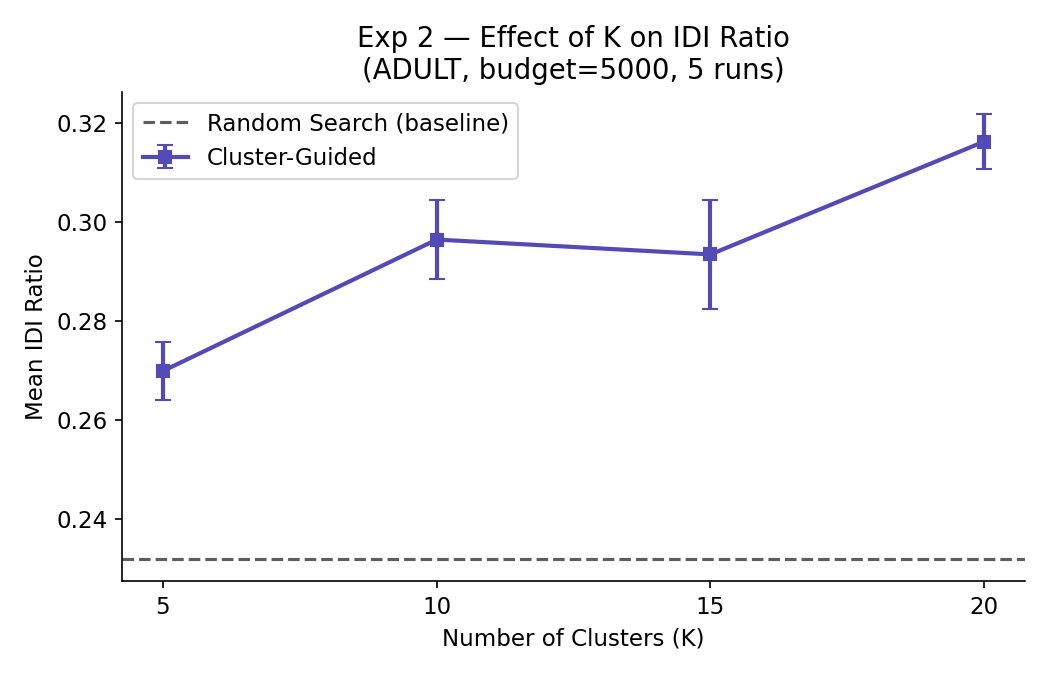

The file beside this chart, header and first rows:
k, run, idi_ratio
5, 1, 0.259
5, 2, 0.2752
5, 3, 0.2752
5, 4, 0.271
5, 5, 0.2694
10, 1, 0.3004
10, 2, 0.2854
10, 3, 0.2886
10, 4, 0.304
10, 5, 0.3042
15, 1, 0.3062
15, 2, 0.2818
15, 3, 0.2904
15, 4, 0.3066
15, 5, 0.2826
20, 1, 0.3178
20, 2, 0.3192
20, 3, 0.3172
20, 4, 0.3218
20, 5, 0.3056
